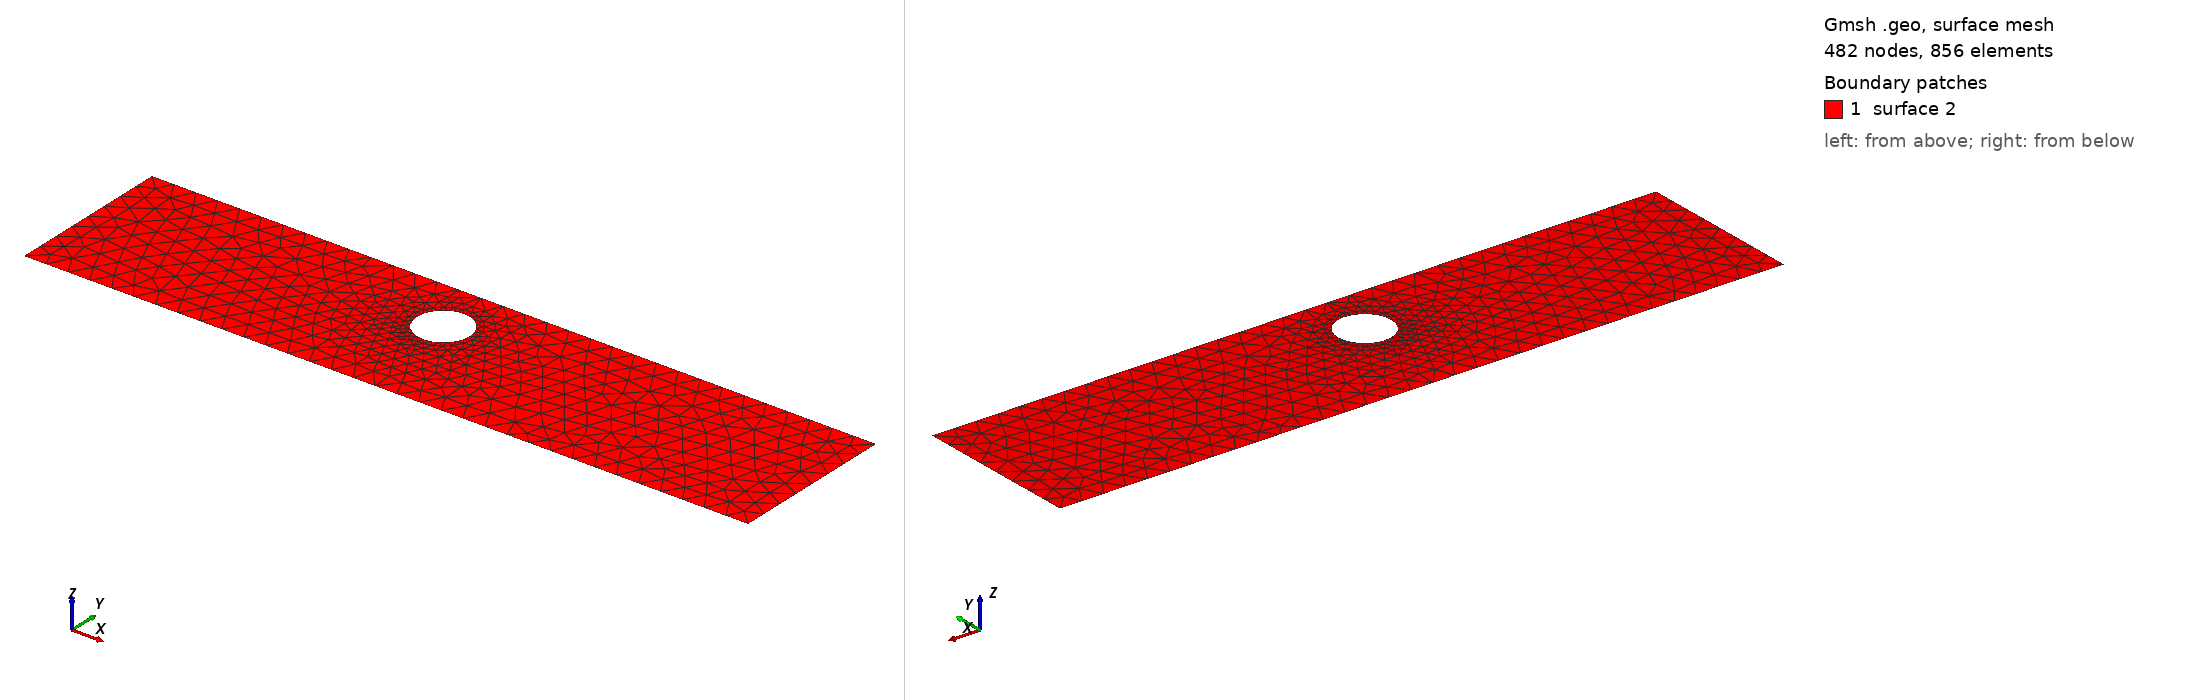

Gmsh geometry script, surface-meshed: 482 nodes, 856 surface elements. Boundary patches (legend numbers): 1 surface 2. Left view from above one corner, right view from below the opposite corner. The script declares no physical surfaces, so the legend lists its geometric surfaces. The drawing asked Gmsh for element sizes between 1% and 20% of the model's largest extent; the script's own settings can give other sizes.

=== cad_067.geo (drawn) ===
//+
SetFactory("OpenCASCADE");
//+
Point(1) = {0.880320, -3.061505, 0.000000, 1.000000};
//+
Point(2) = {33.643006, -3.061505, 0.000000, 1.000000};
//+
Point(3) = {33.643006, 4.463873, 0.000000, 1.000000};
//+
Point(4) = {0.880320, 4.463873, 0.000000, 1.000000};
//+
Line(1) = {4, 1};
//+
Line(2) = {1, 2};
//+
Line(3) = {2, 3};
//+
Line(4) = {3, 4};
//+
Curve Loop(1) = {1, 2, 3, 4};
//+
Point(6) = {17.197732, 1.942787, 0.000000, 0.119061};
//+
Point(5) = {16.007122, 1.942787, 0.000000, 0.119061};
//+
Point(7) = {15.411818, 2.973884, 0.000000, 0.119061};
//+
Point(8) = {15.411818, 0.911689, 0.000000, 0.119061};
//+
Ellipse(5) = {6, 5, 7, 7};
//+
Ellipse(6) = {7, 5, 8, 8};
//+
Ellipse(7) = {8, 5, 6, 6};
//+
Curve Loop(2) = {5, 6, 7};
//+
Plane Surface(2) = {1, 2};
//+
Physical Curve("INFLOW", 100) = {1};
//+
Physical Curve("OUTFLOW", 101) = {3};
//+
Physical Curve("WALL_BOUNDARY", 102) = {2, 4};
//+
Physical Curve("OBSTACLE", 103) = {5, 6, 7};
